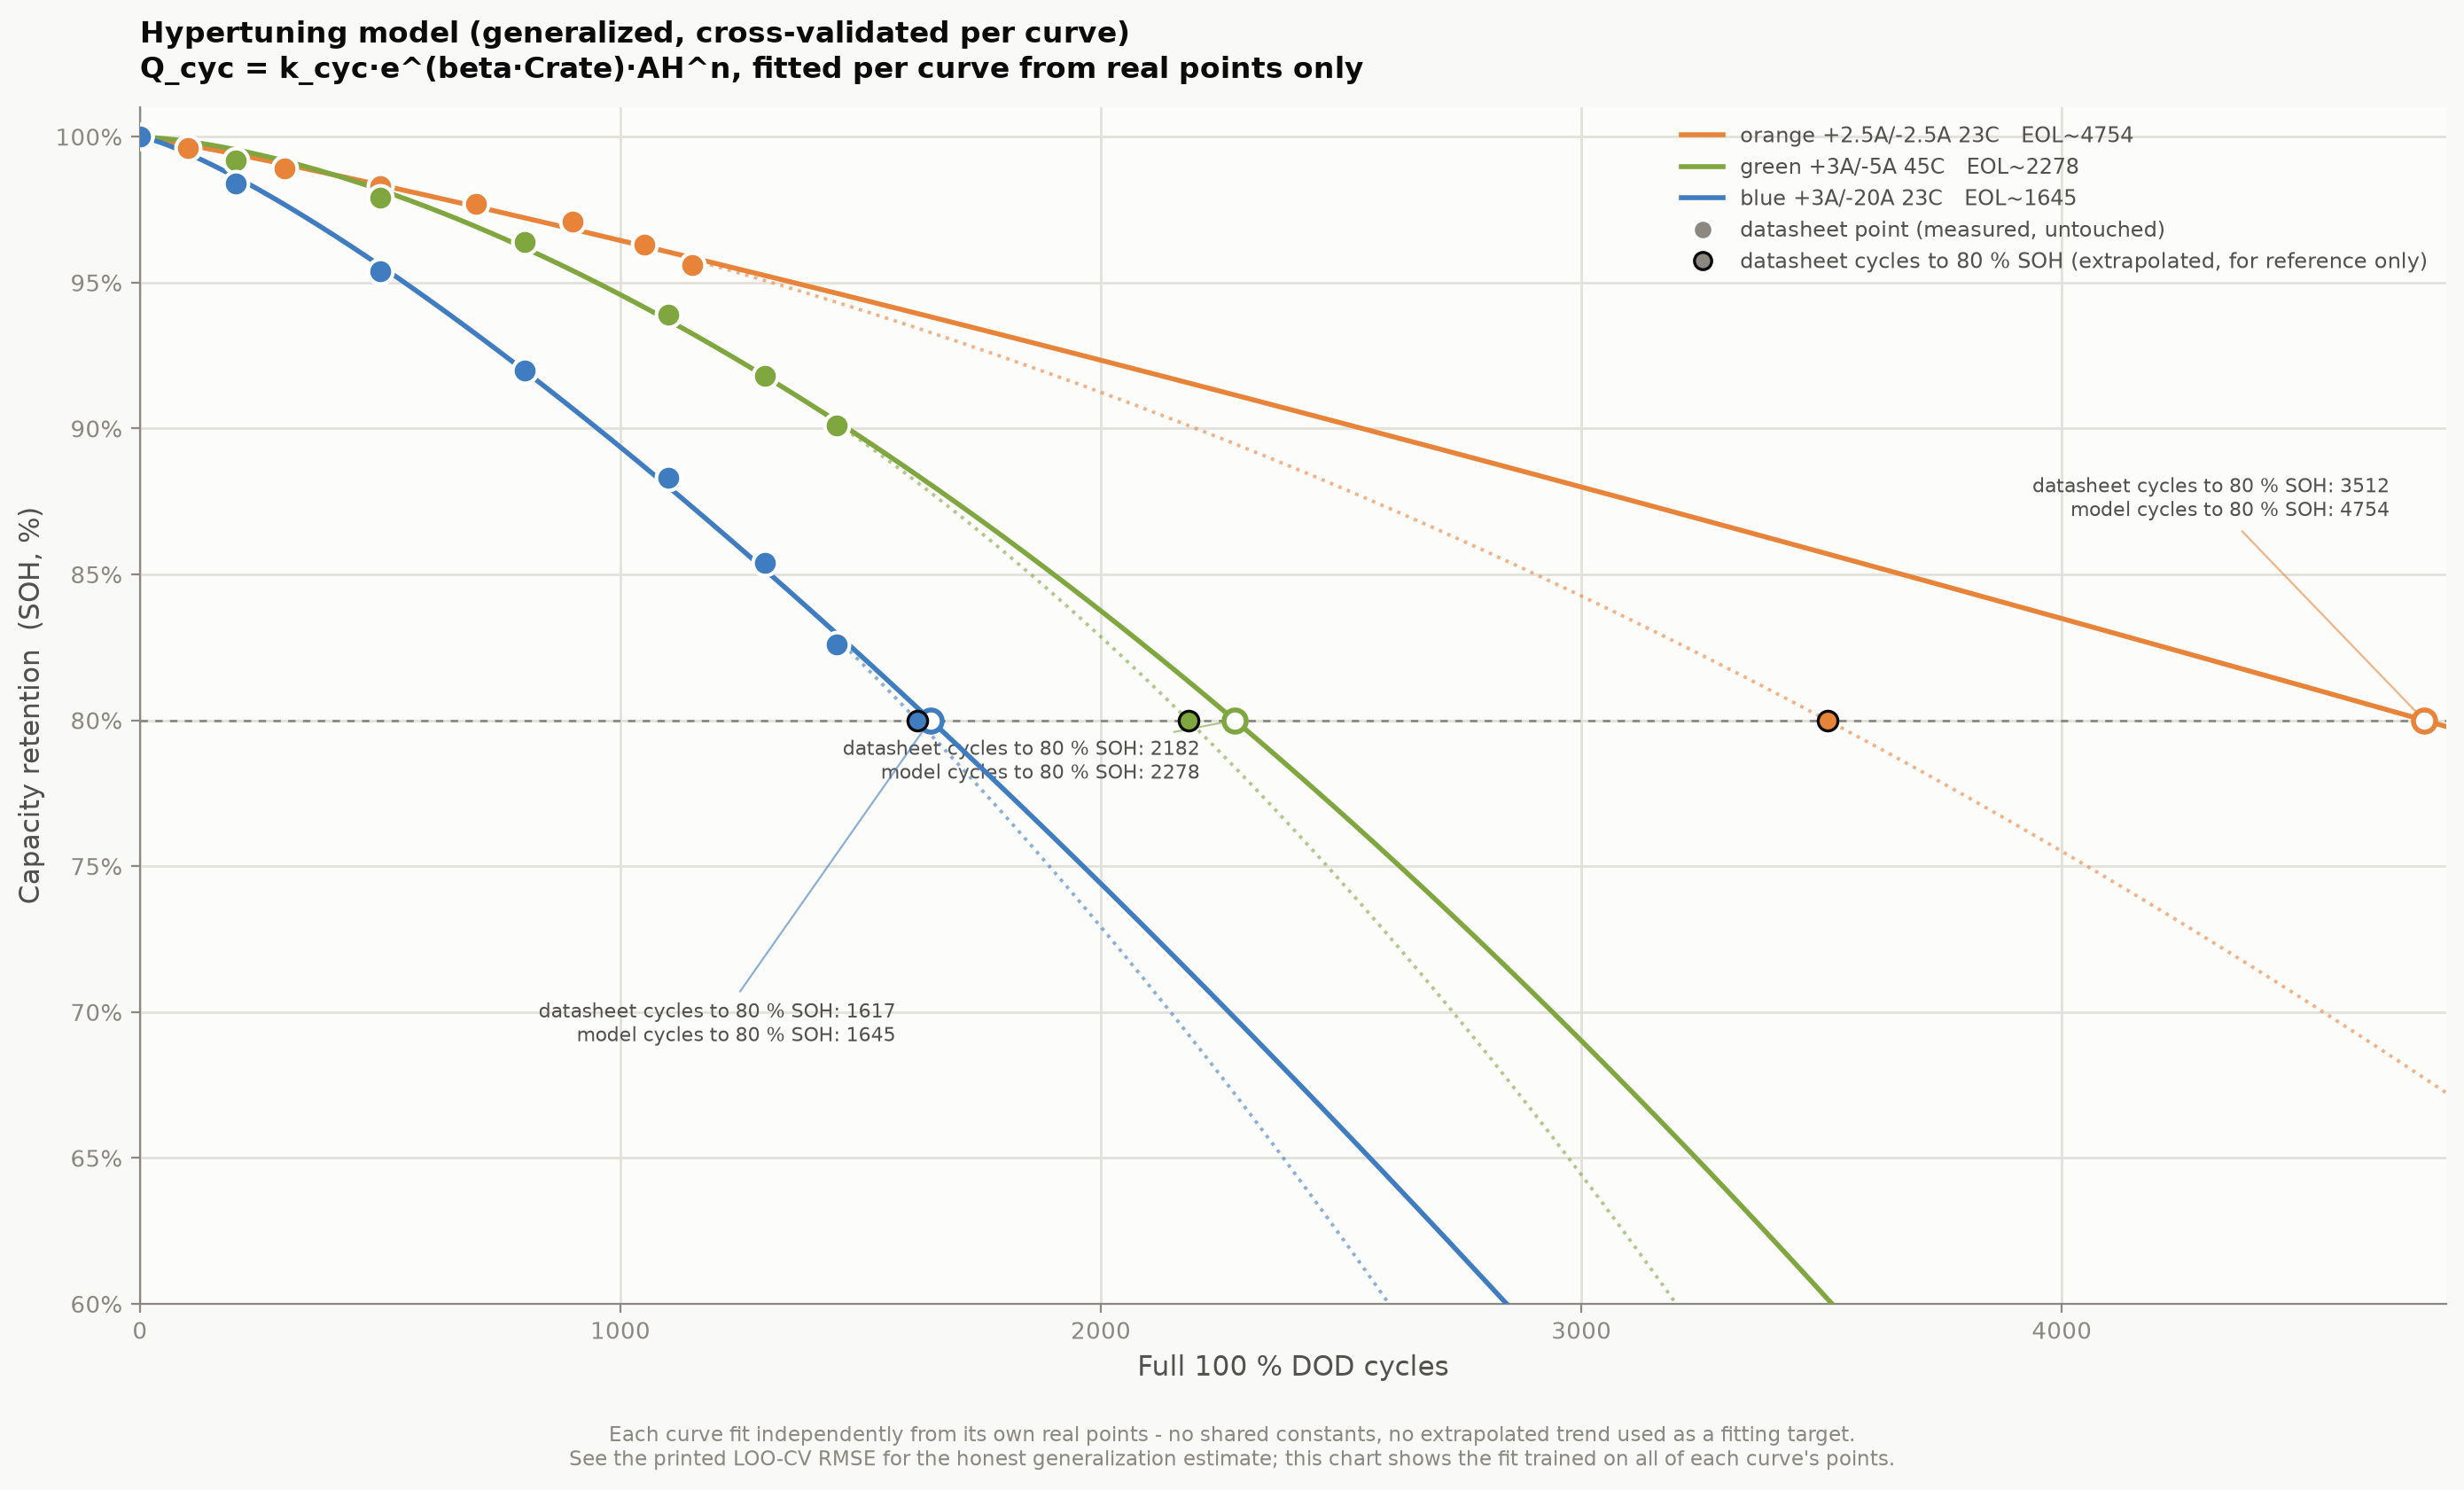

The file beside this chart, header and first rows:
curve, k_cyc, beta, n, cycle, SOH_pct
orange, 1.015978e-04, 0.9992, 1.11, 0, 100
orange, 1.015978e-04, 0.9992, 1.11, 5, 99.99
orange, 1.015978e-04, 0.9992, 1.11, 10, 99.98
orange, 1.015978e-04, 0.9992, 1.11, 15, 99.96
orange, 1.015978e-04, 0.9992, 1.11, 20, 99.95
orange, 1.015978e-04, 0.9992, 1.11, 25, 99.94
orange, 1.015978e-04, 0.9992, 1.11, 30, 99.92
orange, 1.015978e-04, 0.9992, 1.11, 35, 99.91
orange, 1.015978e-04, 0.9992, 1.11, 40, 99.9
orange, 1.015978e-04, 0.9992, 1.11, 45, 99.88
orange, 1.015978e-04, 0.9992, 1.11, 50, 99.87
orange, 1.015978e-04, 0.9992, 1.11, 55, 99.85
orange, 1.015978e-04, 0.9992, 1.11, 60, 99.84
orange, 1.015978e-04, 0.9992, 1.11, 65, 99.82
orange, 1.015978e-04, 0.9992, 1.11, 70, 99.81
orange, 1.015978e-04, 0.9992, 1.11, 75, 99.79
orange, 1.015978e-04, 0.9992, 1.11, 80, 99.78
orange, 1.015978e-04, 0.9992, 1.11, 85, 99.76
orange, 1.015978e-04, 0.9992, 1.11, 90, 99.75
orange, 1.015978e-04, 0.9992, 1.11, 95, 99.73
orange, 1.015978e-04, 0.9992, 1.11, 100, 99.72
orange, 1.015978e-04, 0.9992, 1.11, 105, 99.7
orange, 1.015978e-04, 0.9992, 1.11, 110, 99.69
orange, 1.015978e-04, 0.9992, 1.11, 115, 99.67
orange, 1.015978e-04, 0.9992, 1.11, 120, 99.66
orange, 1.015978e-04, 0.9992, 1.11, 125, 99.64
orange, 1.015978e-04, 0.9992, 1.11, 130, 99.62
orange, 1.015978e-04, 0.9992, 1.11, 135, 99.61
orange, 1.015978e-04, 0.9992, 1.11, 140, 99.59
orange, 1.015978e-04, 0.9992, 1.11, 145, 99.58
orange, 1.015978e-04, 0.9992, 1.11, 150, 99.56
orange, 1.015978e-04, 0.9992, 1.11, 155, 99.54
orange, 1.015978e-04, 0.9992, 1.11, 160, 99.53
orange, 1.015978e-04, 0.9992, 1.11, 165, 99.51
orange, 1.015978e-04, 0.9992, 1.11, 170, 99.5
orange, 1.015978e-04, 0.9992, 1.11, 175, 99.48
orange, 1.015978e-04, 0.9992, 1.11, 180, 99.46
orange, 1.015978e-04, 0.9992, 1.11, 185, 99.45
orange, 1.015978e-04, 0.9992, 1.11, 190, 99.43
orange, 1.015978e-04, 0.9992, 1.11, 195, 99.41
orange, 1.015978e-04, 0.9992, 1.11, 200, 99.4
orange, 1.015978e-04, 0.9992, 1.11, 205, 99.38
orange, 1.015978e-04, 0.9992, 1.11, 210, 99.36
orange, 1.015978e-04, 0.9992, 1.11, 215, 99.35
orange, 1.015978e-04, 0.9992, 1.11, 220, 99.33
orange, 1.015978e-04, 0.9992, 1.11, 225, 99.31
orange, 1.015978e-04, 0.9992, 1.11, 230, 99.3
orange, 1.015978e-04, 0.9992, 1.11, 235, 99.28
orange, 1.015978e-04, 0.9992, 1.11, 240, 99.26
orange, 1.015978e-04, 0.9992, 1.11, 245, 99.25
orange, 1.015978e-04, 0.9992, 1.11, 250, 99.23
orange, 1.015978e-04, 0.9992, 1.11, 255, 99.21
orange, 1.015978e-04, 0.9992, 1.11, 260, 99.2
orange, 1.015978e-04, 0.9992, 1.11, 265, 99.18
orange, 1.015978e-04, 0.9992, 1.11, 270, 99.16
orange, 1.015978e-04, 0.9992, 1.11, 275, 99.14
orange, 1.015978e-04, 0.9992, 1.11, 280, 99.13
orange, 1.015978e-04, 0.9992, 1.11, 285, 99.11
orange, 1.015978e-04, 0.9992, 1.11, 290, 99.09
orange, 1.015978e-04, 0.9992, 1.11, 295, 99.08
... 2,823 more rows
